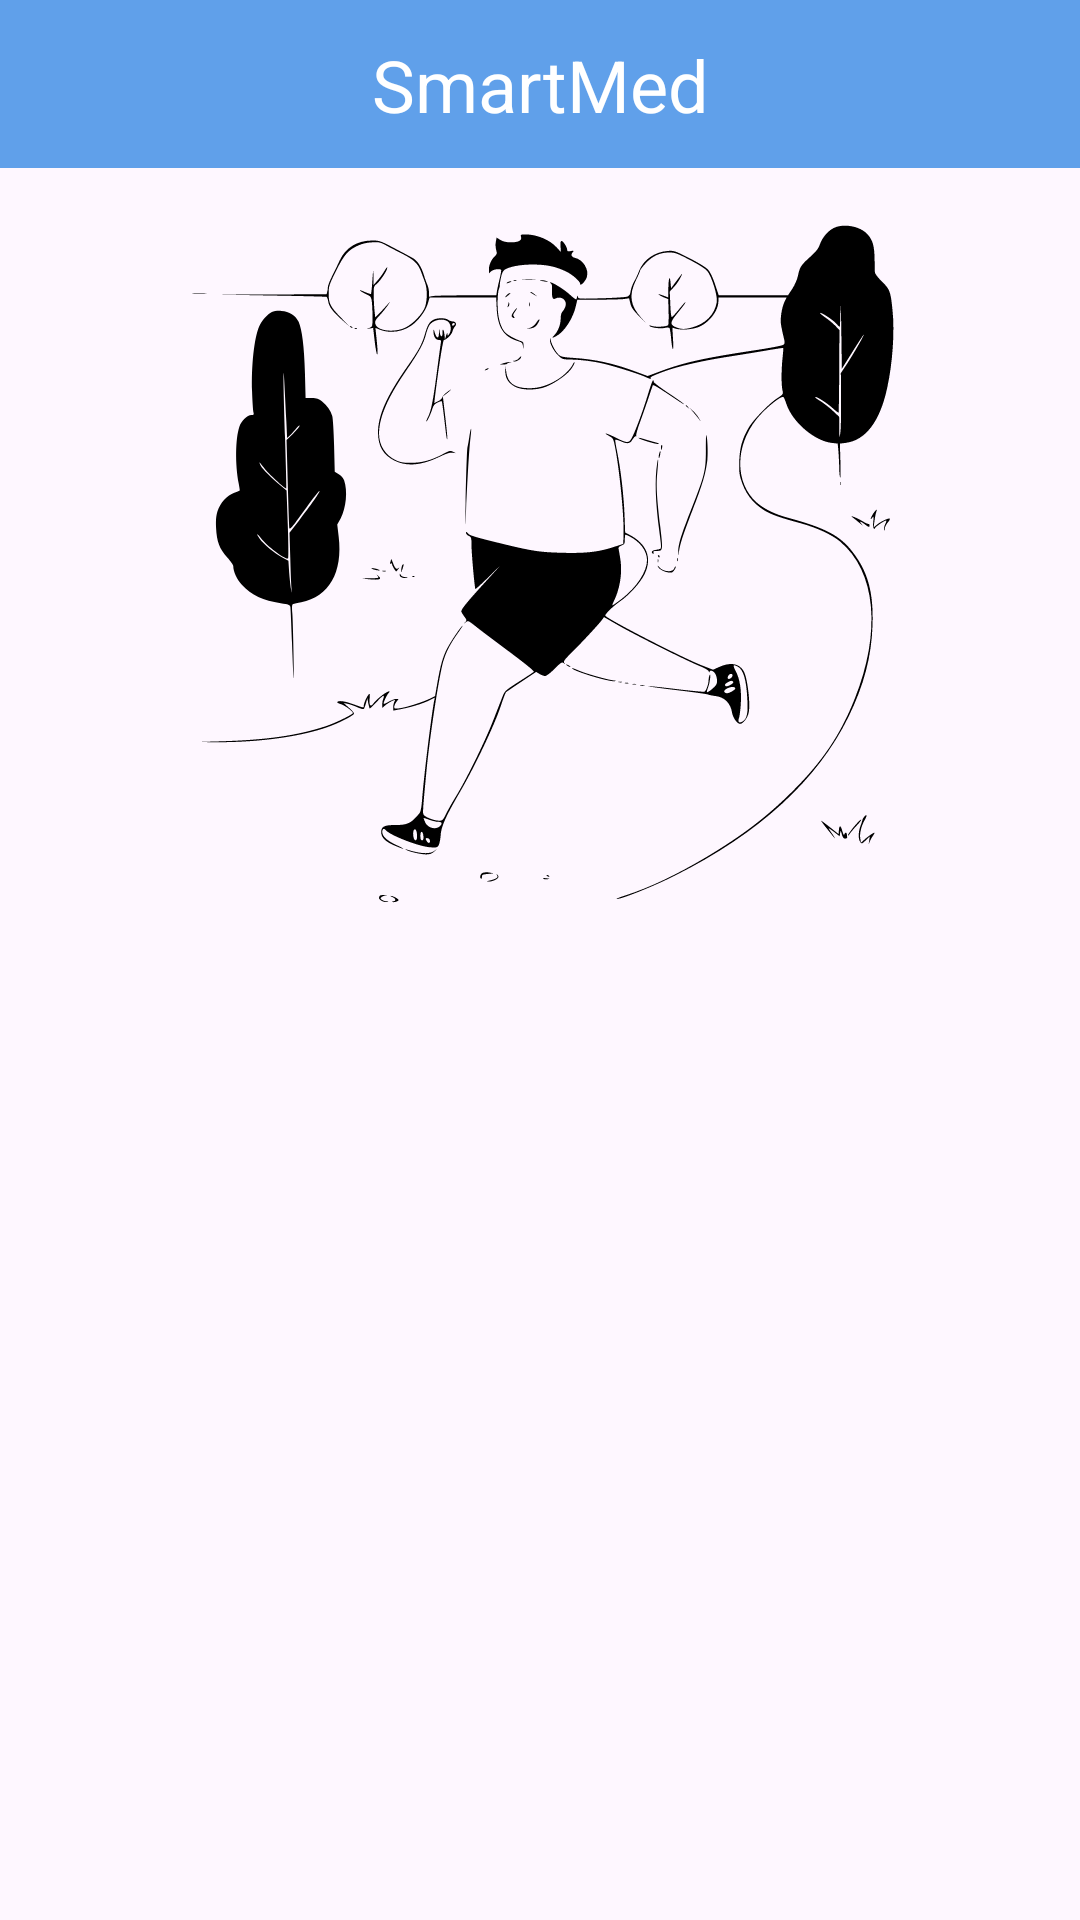

Layout XML and referenced resources for this Android screen:
<!-- AndroidManifest.xml: application theme Theme.SmartMed -->
<!-- res/layout/activity_login.xml -->
<?xml version="1.0" encoding="utf-8"?>
<androidx.constraintlayout.widget.ConstraintLayout xmlns:android="http://schemas.android.com/apk/res/android"
    xmlns:app="http://schemas.android.com/apk/res-auto"
    xmlns:tools="http://schemas.android.com/tools"
    android:layout_width="match_parent"
    android:layout_height="match_parent">

    <androidx.constraintlayout.widget.Guideline
        android:id="@+id/line_left_vert"
        android:layout_width="wrap_content"
        android:layout_height="wrap_content"
        android:orientation="vertical"
        app:layout_constraintGuide_percent="0.05" />

    <androidx.constraintlayout.widget.Guideline
        android:id="@+id/line_right_vert"
        android:layout_width="wrap_content"
        android:layout_height="wrap_content"
        android:orientation="vertical"
        app:layout_constraintGuide_percent="0.95" />

    <androidx.constraintlayout.widget.Guideline
        android:id="@+id/line_horizontal"
        android:layout_width="wrap_content"
        android:layout_height="wrap_content"
        android:orientation="horizontal"
        app:layout_constraintGuide_percent="0.5" />


    <Toolbar
        android:id="@+id/top_app_bar"
        android:layout_width="match_parent"
        android:layout_height="wrap_content"
        android:background="@color/blue"
        app:layout_constraintEnd_toEndOf="parent"
        app:layout_constraintStart_toStartOf="parent"
        app:layout_constraintTop_toTopOf="parent" />

    <TextView
        android:layout_width="wrap_content"
        android:layout_height="wrap_content"
        android:text="@string/app_name"
        android:textColor="@color/white"
        android:textSize="24sp"
        app:layout_constraintBottom_toBottomOf="@id/top_app_bar"
        app:layout_constraintEnd_toEndOf="@id/top_app_bar"
        app:layout_constraintStart_toStartOf="@id/top_app_bar"
        app:layout_constraintTop_toTopOf="parent" />


    <ImageView
        android:id="@+id/run_man_iv"
        android:layout_width="0dp"
        android:layout_height="0dp"
        android:layout_margin="8dp"
        android:src="@drawable/image_run_man"
        app:layout_constraintBottom_toBottomOf="@id/line_horizontal"
        app:layout_constraintEnd_toEndOf="@id/line_right_vert"
        app:layout_constraintStart_toStartOf="@id/line_left_vert"
        app:layout_constraintTop_toBottomOf="@id/top_app_bar" />

    <com.google.android.material.textfield.TextInputLayout
        android:id="@+id/login_layout"
        style="@style/Widget.MaterialComponents.TextInputLayout.OutlinedBox"
        android:layout_width="match_parent"
        android:layout_height="wrap_content"
        android:layout_marginHorizontal="250dp"
        android:layout_marginTop="72dp"
        app:boxStrokeColor="@color/blue"
        app:hintTextColor="@color/black"
        app:layout_constraintEnd_toEndOf="@id/line_right_vert"
        app:layout_constraintStart_toStartOf="@id/line_left_vert"
        app:layout_constraintTop_toBottomOf="@id/line_horizontal">

        <com.google.android.material.textfield.TextInputEditText
            android:id="@+id/login_et"
            android:layout_width="match_parent"
            android:layout_height="wrap_content"
            android:hint="@string/Enter_login"
            android:inputType="text"
            android:padding="16dp"
            android:textSize="16sp" />

    </com.google.android.material.textfield.TextInputLayout>

    <com.google.android.material.textfield.TextInputLayout
        android:id="@+id/password_layout"
        style="@style/Widget.MaterialComponents.TextInputLayout.OutlinedBox"
        android:layout_width="match_parent"
        android:layout_height="wrap_content"
        android:layout_marginHorizontal="250dp"
        android:layout_marginTop="16dp"
        app:boxStrokeColor="@color/blue"
        app:endIconMode="password_toggle"
        app:hintTextColor="@color/black"
        app:layout_constraintEnd_toEndOf="@id/line_right_vert"
        app:layout_constraintStart_toStartOf="@id/line_left_vert"
        app:layout_constraintTop_toBottomOf="@id/login_layout"
        app:passwordToggleEnabled="true"
        app:passwordToggleTint="@color/black">

        <com.google.android.material.textfield.TextInputEditText
            android:id="@+id/password_et"
            android:layout_width="match_parent"
            android:layout_height="wrap_content"
            android:hint="@string/Enter_password"
            android:inputType="textPassword"
            android:padding="16dp"
            android:textSize="16sp" />

    </com.google.android.material.textfield.TextInputLayout>

    <com.google.android.material.button.MaterialButton
        android:id="@+id/login_button"
        android:layout_width="0dp"
        android:layout_height="wrap_content"
        android:layout_marginHorizontal="250dp"
        android:layout_marginTop="32dp"
        android:paddingVertical="12dp"
        android:text="@string/Enter"
        android:textSize="16sp"
        app:cornerRadius="8dp"
        app:backgroundTint="@color/blue"
        app:elevation="4dp"
        app:rippleColor="@color/white"
        android:textAllCaps="false"
        app:layout_constraintEnd_toEndOf="@id/line_right_vert"
        app:layout_constraintStart_toStartOf="@id/line_left_vert"
        app:layout_constraintTop_toBottomOf="@id/password_layout" />

</androidx.constraintlayout.widget.ConstraintLayout>
<!-- resources referenced by this layout -->
<resources>
  <color name="black">#FF000000</color>
  <color name="blue">#60A0EA</color>
  <color name="white">#FFFFFFFF</color>
  <!-- drawable image_run_man: vector/xml drawable (drawable, 27417 chars, omitted) -->
  <string name="Enter">Войти</string>
  <string name="Enter_login">Введите логин</string>
  <string name="Enter_password">Введите пароль</string>
  <string name="app_name">SmartMed</string>
  <style name="Theme.SmartMed" parent="Base.Theme.SmartMed" />
  <style name="Base.Theme.SmartMed" parent="Theme.Material3.DayNight.NoActionBar">
          
          
      </style>
</resources>
